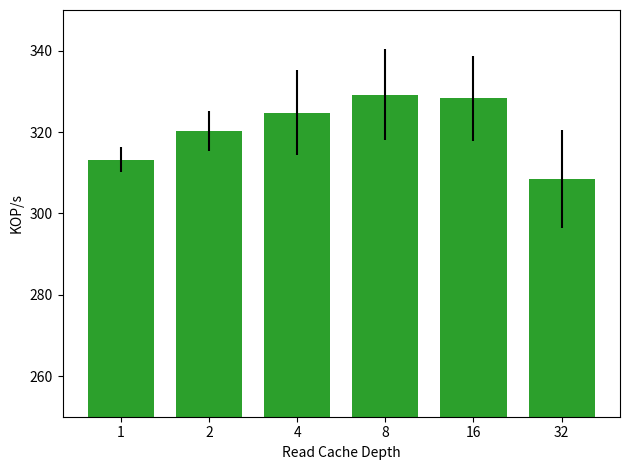

Reproduce this figure in Python.

import matplotlib
import matplotlib.pyplot as plt
import numpy as np
from statistics import stdev


#labels = ['1', '2', '4', '8', '16', '24','32']


labels =  ['1', '2', '4', '8', '16']
labels =  ['1', '2', '4', '8', '16', '32']

def div_thousand (list):
    return [val /1000.0 for val in list]


size_1 = [313211,317520,312969,313498,308685]
size_1_std = stdev(size_1)
size_1_mean = np.mean(size_1)

size_2 = [316145,327026,321128,316812]
size_2_std = stdev(size_2)
size_2_mean = np.mean(size_2)

size_4 = [318868,314985,317944,338155,333915]
size_4_std = stdev(size_4)
size_4_mean = np.mean(size_4)

size_8 = [337017,337531,316409,317409,337600]
size_8_std = stdev(size_8)
size_8_mean = np.mean(size_8)

size_16 = [313838,333808,336839,336419,320301]
size_16_std = stdev(size_16)
size_16_mean = np.mean(size_16)


size_32 = [303217,329805,303742,302252,302993]
size_32_std = stdev(size_32)
size_32_mean = np.mean(size_32)

cache_sizes = [size_1_mean, size_2_mean, size_4_mean, size_8_mean,size_16_mean,size_32_mean]
cache_size_std = [size_1_std, size_2_std, size_4_std, size_8_std,size_16_std,size_32_std]


cache_sizes=div_thousand(cache_sizes)
cache_sizes_std = div_thousand(cache_size_std)

figure_name='experiment_2'
treatment_label="cache depths"

x = np.arange(len(labels))  # the label locations
width = 0.75  # the width of the bars.0

fig, ax = plt.subplots()
rects1 = ax.bar(x,cache_sizes, width, yerr=cache_sizes_std, color='tab:green')

# Add some text for labels, title and custom x-axis tick labels, etc.
ax.set_ylabel('KOP/s')
#ax.set_title('Clover YCSB-A (50% write)')
ax.set_ylim(250,350)
ax.set_xticks(x)
ax.set_xticklabels(labels)
ax.set_xlabel("Read Cache Depth");


fig.tight_layout()
plt.savefig(figure_name+'.pdf')
plt.savefig(figure_name+'.png')
plt.show()